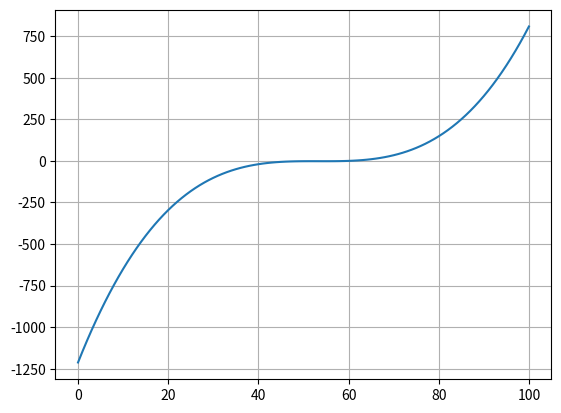

Python code for this plot:
#!/usr/bin/env python3
# -*- coding: utf-8 -*-
"""
Created on Mon Jan 28 15:33:42 2019

@author: catsymptote
"""

# For maths and plotting
import matplotlib.pyplot as plt
import numpy as np

# Vector describing/defining the polynomial function.
p = [-2, 1, -2, 1]

# Function of x (scalar) and p (vector)
def P(x):
    y = 0
    for i in range(len(p)):
        y += p[i] * x**i
    return y

def P_vect(u):
    v = [0]*len(u)
    for i in range(len(u)):
        v[i] = P(u[i])
    return v

u = np.linspace(-10, 10, 101)
y_values = P_vect(u)
x_values = np.linspace(0, len(y_values) -1, len(y_values))

print(x_values)
print(y_values)


# Plotting
fig = plt.figure()
ax = fig.add_subplot(111)
ax.grid(True)

plt.plot(x_values, y_values)
fig.show()
